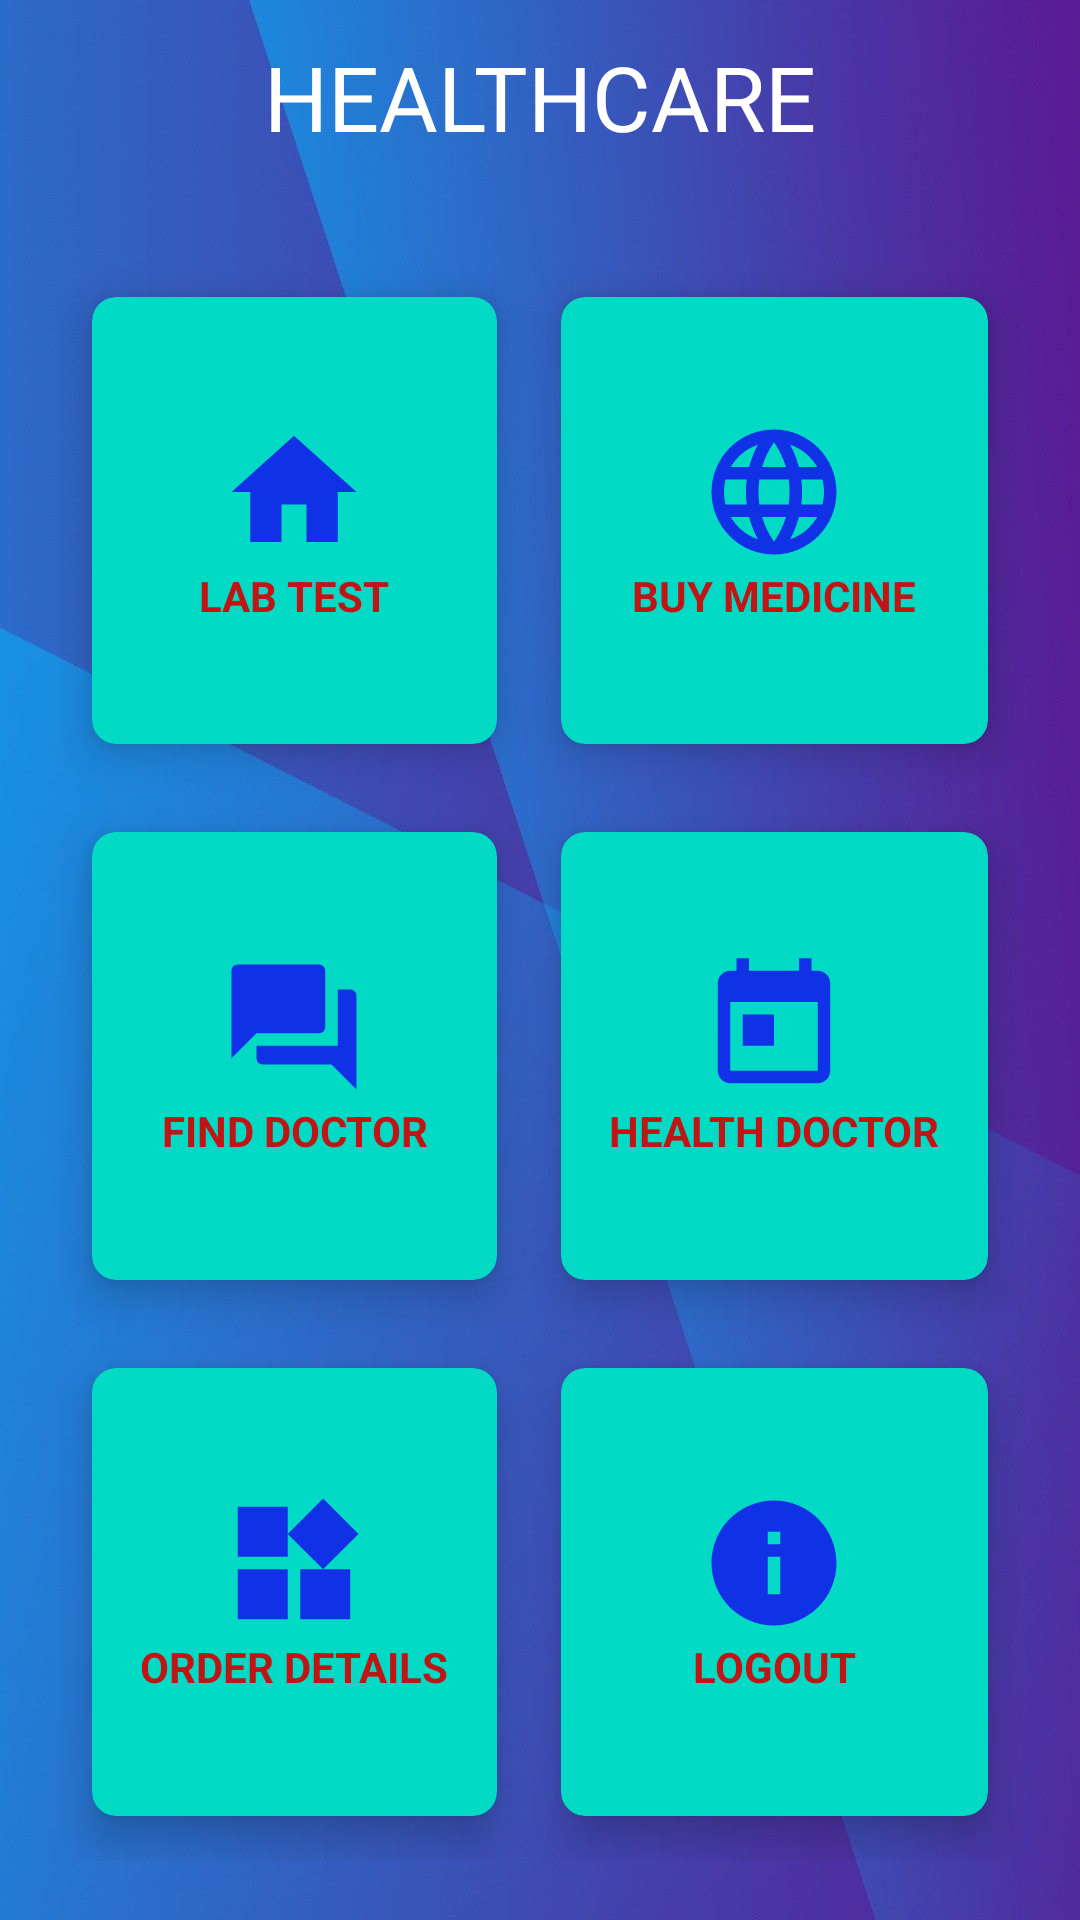

Write the Android layout XML for this screen, with the resource values it uses.
<!-- AndroidManifest.xml: application theme Theme.Healthcare -->
<!-- res/layout/activity_home.xml -->
<?xml version="1.0" encoding="utf-8"?>
<RelativeLayout xmlns:android="http://schemas.android.com/apk/res/android"
    xmlns:app="http://schemas.android.com/apk/res-auto"
    xmlns:tools="http://schemas.android.com/tools"
    android:layout_width="match_parent"
    android:layout_height="match_parent"
    tools:context=".HomeActivity"
    android:background="@drawable/back2">

    <TextView
        android:id="@+id/titleHome"
        android:layout_width="wrap_content"
        android:layout_height="wrap_content"
        android:text="HEALTHCARE"
        android:textColor="#fff"
        android:textSize="30sp"
        android:layout_centerHorizontal="true"
        android:layout_margin="12dp"/>

    <GridLayout
        android:layout_width="match_parent"
        android:layout_height="match_parent"
        android:layout_below="@+id/titleHome"
        android:layout_margin="20dp"
        android:columnCount="2"
        android:rowCount="3">

        <androidx.cardview.widget.CardView
            android:id="@+id/cardLabTest"
            android:layout_width="wrap_content"
            android:layout_height="wrap_content"
            android:layout_row="0"
            android:layout_column="0"
            android:layout_rowWeight="1"
            android:layout_columnWeight="1"
            android:layout_gravity="fill"
            app:cardBackgroundColor="@color/teal_200"
            app:cardCornerRadius="8dp"
            app:cardElevation="8dp"
            app:cardUseCompatPadding="true">

            <LinearLayout
                android:layout_width="wrap_content"
                android:layout_height="wrap_content"
                android:layout_gravity="center_vertical|center_horizontal"
                android:gravity="center"
                android:orientation="vertical">

                <ImageView
                    android:layout_width="wrap_content"
                    android:layout_height="wrap_content"
                    android:src="@drawable/home"/>
                <TextView
                    android:layout_width="wrap_content"
                    android:layout_height="wrap_content"
                    android:text="LAB TEST"
                    android:textAlignment="center"
                    android:textColor="@color/colorRed"
                    android:textStyle="bold"/>

            </LinearLayout>

        </androidx.cardview.widget.CardView>

        <androidx.cardview.widget.CardView
            android:id="@+id/cardBuyMedicine"
            android:layout_width="wrap_content"
            android:layout_height="wrap_content"
            android:layout_row="0"
            android:layout_column="1"
            android:layout_rowWeight="1"
            android:layout_columnWeight="1"
            android:layout_gravity="fill"
            app:cardBackgroundColor="@color/teal_200"
            app:cardCornerRadius="8dp"
            app:cardElevation="8dp"
            app:cardUseCompatPadding="true">

            <LinearLayout
                android:layout_width="wrap_content"
                android:layout_height="wrap_content"
                android:layout_gravity="center_vertical|center_horizontal"
                android:gravity="center"
                android:orientation="vertical">

                <ImageView
                    android:layout_width="wrap_content"
                    android:layout_height="wrap_content"
                    android:src="@drawable/language"/>
                <TextView
                    android:layout_width="wrap_content"
                    android:layout_height="wrap_content"
                    android:text="BUY MEDICINE"
                    android:textAlignment="center"
                    android:textColor="@color/colorRed"
                    android:textStyle="bold"/>

            </LinearLayout>

        </androidx.cardview.widget.CardView>

        <androidx.cardview.widget.CardView
            android:id="@+id/cardFindDoctor"
            android:layout_width="wrap_content"
            android:layout_height="wrap_content"
            android:layout_row="1"
            android:layout_column="0"
            android:layout_rowWeight="1"
            android:layout_columnWeight="1"
            android:layout_gravity="fill"
            app:cardBackgroundColor="@color/teal_200"
            app:cardCornerRadius="8dp"
            app:cardElevation="8dp"
            app:cardUseCompatPadding="true">

            <LinearLayout
                android:layout_width="wrap_content"
                android:layout_height="wrap_content"
                android:layout_gravity="center_vertical|center_horizontal"
                android:gravity="center"
                android:orientation="vertical">

                <ImageView
                    android:layout_width="wrap_content"
                    android:layout_height="wrap_content"
                    android:src="@drawable/chat"/>
                <TextView
                    android:layout_width="wrap_content"
                    android:layout_height="wrap_content"
                    android:text="FIND DOCTOR"
                    android:textAlignment="center"
                    android:textColor="@color/colorRed"
                    android:textStyle="bold"/>

            </LinearLayout>

        </androidx.cardview.widget.CardView>

        <androidx.cardview.widget.CardView
            android:id="@+id/cardHealthDoctor"
            android:layout_width="wrap_content"
            android:layout_height="wrap_content"
            android:layout_row="1"
            android:layout_column="1"
            android:layout_rowWeight="1"
            android:layout_columnWeight="1"
            android:layout_gravity="fill"
            app:cardBackgroundColor="@color/teal_200"
            app:cardCornerRadius="8dp"
            app:cardElevation="8dp"
            app:cardUseCompatPadding="true">

            <LinearLayout
                android:layout_width="wrap_content"
                android:layout_height="wrap_content"
                android:layout_gravity="center_vertical|center_horizontal"
                android:gravity="center"
                android:orientation="vertical">

                <ImageView
                    android:layout_width="wrap_content"
                    android:layout_height="wrap_content"
                    android:src="@drawable/calendar"/>
                <TextView
                    android:layout_width="wrap_content"
                    android:layout_height="wrap_content"
                    android:text="HEALTH DOCTOR"
                    android:textAlignment="center"
                    android:textColor="@color/colorRed"
                    android:textStyle="bold"/>

            </LinearLayout>

        </androidx.cardview.widget.CardView>

        <androidx.cardview.widget.CardView
            android:id="@+id/cardOrderDetails"
            android:layout_width="wrap_content"
            android:layout_height="wrap_content"
            android:layout_row="2"
            android:layout_column="0"
            android:layout_rowWeight="1"
            android:layout_columnWeight="1"
            android:layout_gravity="fill"
            app:cardBackgroundColor="@color/teal_200"
            app:cardCornerRadius="8dp"
            app:cardElevation="8dp"
            app:cardUseCompatPadding="true">

            <LinearLayout
                android:layout_width="wrap_content"
                android:layout_height="wrap_content"
                android:layout_gravity="center_vertical|center_horizontal"
                android:gravity="center"
                android:orientation="vertical">

                <ImageView
                    android:layout_width="wrap_content"
                    android:layout_height="wrap_content"
                    android:src="@drawable/widgets"/>
                <TextView
                    android:layout_width="wrap_content"
                    android:layout_height="wrap_content"
                    android:text="ORDER DETAILS"
                    android:textAlignment="center"
                    android:textColor="@color/colorRed"
                    android:textStyle="bold"/>

            </LinearLayout>

        </androidx.cardview.widget.CardView>

        <androidx.cardview.widget.CardView
            android:id="@+id/cardExit"
            android:layout_width="wrap_content"
            android:layout_height="wrap_content"
            android:layout_row="2"
            android:layout_column="1"
            android:layout_rowWeight="1"
            android:layout_columnWeight="1"
            android:layout_gravity="fill"
            app:cardBackgroundColor="@color/teal_200"
            app:cardCornerRadius="8dp"
            app:cardElevation="8dp"
            app:cardUseCompatPadding="true">

            <LinearLayout
                android:layout_width="wrap_content"
                android:layout_height="wrap_content"
                android:layout_gravity="center_vertical|center_horizontal"
                android:gravity="center"
                android:orientation="vertical">

                <ImageView
                    android:layout_width="wrap_content"
                    android:layout_height="wrap_content"
                    android:src="@drawable/info"/>
                <TextView
                    android:layout_width="wrap_content"
                    android:layout_height="wrap_content"
                    android:text="LOGOUT"
                    android:textAlignment="center"
                    android:textColor="@color/colorRed"
                    android:textStyle="bold"/>

            </LinearLayout>

        </androidx.cardview.widget.CardView>

    </GridLayout>

</RelativeLayout>
<!-- resources referenced by this layout -->
<resources>
  <color name="colorRed">#C11515</color>
  <color name="teal_200">#FF03DAC5</color>
  <!-- drawable back2: jpg bitmap (drawable, 39841 bytes) -->
  <!-- drawable calendar (drawable) -->
  <vector android:height="50dp" android:tint="#1131E6"
      android:viewportHeight="24.0" android:viewportWidth="24.0"
      android:width="50dp" xmlns:android="http://schemas.android.com/apk/res/android">
      <path android:fillColor="#FF000000" android:pathData="M19,3h-1L18,1h-2v2L8,3L8,1L6,1v2L5,3c-1.11,0 -1.99,0.9 -1.99,2L3,19c0,1.1 0.89,2 2,2h14c1.1,0 2,-0.9 2,-2L21,5c0,-1.1 -0.9,-2 -2,-2zM19,19L5,19L5,8h14v11zM7,10h5v5L7,15z"/>
  </vector>
  <!-- drawable chat (drawable) -->
  <vector android:height="50dp" android:tint="#1131E6"
      android:viewportHeight="24.0" android:viewportWidth="24.0"
      android:width="50dp" xmlns:android="http://schemas.android.com/apk/res/android">
      <path android:fillColor="#FF000000" android:pathData="M21,6h-2v9L6,15v2c0,0.55 0.45,1 1,1h11l4,4L22,7c0,-0.55 -0.45,-1 -1,-1zM17,12L17,3c0,-0.55 -0.45,-1 -1,-1L3,2c-0.55,0 -1,0.45 -1,1v14l4,-4h10c0.55,0 1,-0.45 1,-1z"/>
  </vector>
  <!-- drawable home (drawable) -->
  <vector android:height="50dp" android:tint="#1131E6"
      android:viewportHeight="24.0" android:viewportWidth="24.0"
      android:width="50dp" xmlns:android="http://schemas.android.com/apk/res/android">
      <path android:fillColor="#FF000000" android:pathData="M10,20v-6h4v6h5v-8h3L12,3 2,12h3v8z"/>
  </vector>
  <!-- drawable info (drawable) -->
  <vector android:height="50dp" android:tint="#1131E6"
      android:viewportHeight="24.0" android:viewportWidth="24.0"
      android:width="50dp" xmlns:android="http://schemas.android.com/apk/res/android">
      <path android:fillColor="#FF000000" android:pathData="M12,2C6.48,2 2,6.48 2,12s4.48,10 10,10 10,-4.48 10,-10S17.52,2 12,2zM13,17h-2v-6h2v6zM13,9h-2L11,7h2v2z"/>
  </vector>
  <!-- drawable language (drawable) -->
  <vector android:height="50dp" android:tint="#1131E6"
      android:viewportHeight="24.0" android:viewportWidth="24.0"
      android:width="50dp" xmlns:android="http://schemas.android.com/apk/res/android">
      <path android:fillColor="#FF000000" android:pathData="M11.99,2C6.47,2 2,6.48 2,12s4.47,10 9.99,10C17.52,22 22,17.52 22,12S17.52,2 11.99,2zM18.92,8h-2.95c-0.32,-1.25 -0.78,-2.45 -1.38,-3.56 1.84,0.63 3.37,1.91 4.33,3.56zM12,4.04c0.83,1.2 1.48,2.53 1.91,3.96h-3.82c0.43,-1.43 1.08,-2.76 1.91,-3.96zM4.26,14C4.1,13.36 4,12.69 4,12s0.1,-1.36 0.26,-2h3.38c-0.08,0.66 -0.14,1.32 -0.14,2 0,0.68 0.06,1.34 0.14,2L4.26,14zM5.08,16h2.95c0.32,1.25 0.78,2.45 1.38,3.56 -1.84,-0.63 -3.37,-1.9 -4.33,-3.56zM8.03,8L5.08,8c0.96,-1.66 2.49,-2.93 4.33,-3.56C8.81,5.55 8.35,6.75 8.03,8zM12,19.96c-0.83,-1.2 -1.48,-2.53 -1.91,-3.96h3.82c-0.43,1.43 -1.08,2.76 -1.91,3.96zM14.34,14L9.66,14c-0.09,-0.66 -0.16,-1.32 -0.16,-2 0,-0.68 0.07,-1.35 0.16,-2h4.68c0.09,0.65 0.16,1.32 0.16,2 0,0.68 -0.07,1.34 -0.16,2zM14.59,19.56c0.6,-1.11 1.06,-2.31 1.38,-3.56h2.95c-0.96,1.65 -2.49,2.93 -4.33,3.56zM16.36,14c0.08,-0.66 0.14,-1.32 0.14,-2 0,-0.68 -0.06,-1.34 -0.14,-2h3.38c0.16,0.64 0.26,1.31 0.26,2s-0.1,1.36 -0.26,2h-3.38z"/>
  </vector>
  <!-- drawable widgets (drawable) -->
  <vector android:height="50dp" android:tint="#1131E6"
      android:viewportHeight="24.0" android:viewportWidth="24.0"
      android:width="50dp" xmlns:android="http://schemas.android.com/apk/res/android">
      <path android:fillColor="#FF000000" android:pathData="M13,13v8h8v-8h-8zM3,21h8v-8L3,13v8zM3,3v8h8L11,3L3,3zM16.66,1.69L11,7.34 16.66,13l5.66,-5.66 -5.66,-5.65z"/>
  </vector>
  <style name="Theme.Healthcare" parent="Theme.MaterialComponents.DayNight.NoActionBar">
  
  
  
  
  
  
  
  
  
  
  
          
          <item name="colorPrimary">@color/primary</item>
          
          <item name="android:statusBarColor" tools:targetApi="l">@color/primary</item>
          
      </style>
  <color name="primary">#1C2E46</color>
</resources>
